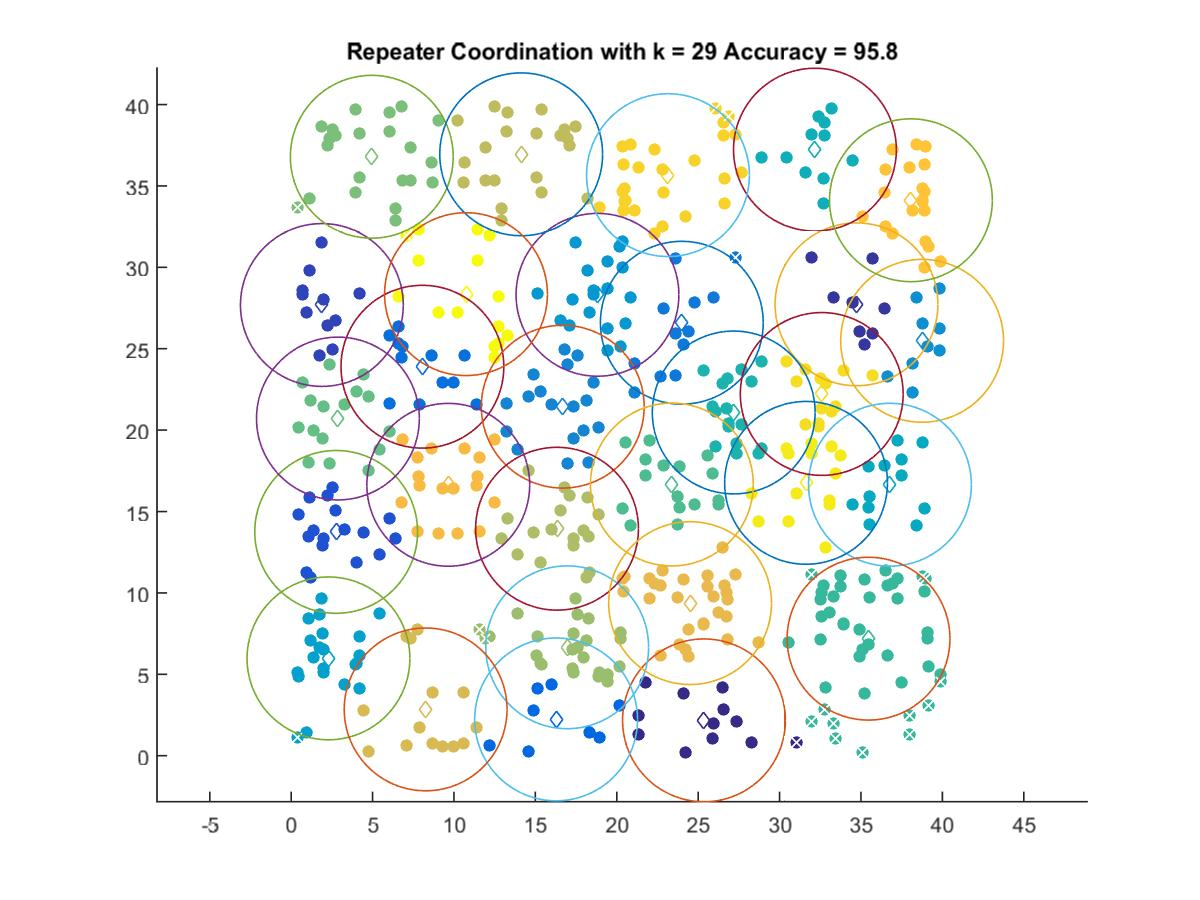

Data behind this chart, as committed beside it:
25.356, 2.1732
34.72, 27.73
1.886, 27.69
2.764, 13.75
16.27, 2.232
8.061, 23.89
24, 26.6
16.68, 21.44
38.76, 25.48
18.81, 28.31
2.291, 5.98
36.78, 16.65
32.17, 37.23
27.18, 21.08
35.47, 7.191
23.38, 16.66
2.871, 20.71
4.951, 36.79
16.95, 6.662
16.33, 13.94
14.13, 36.94
8.259, 2.846
24.5, 9.374
9.649, 16.64
38.07, 34.12
23.14, 35.66
32.59, 22.22
31.63, 16.76
10.74, 28.35
